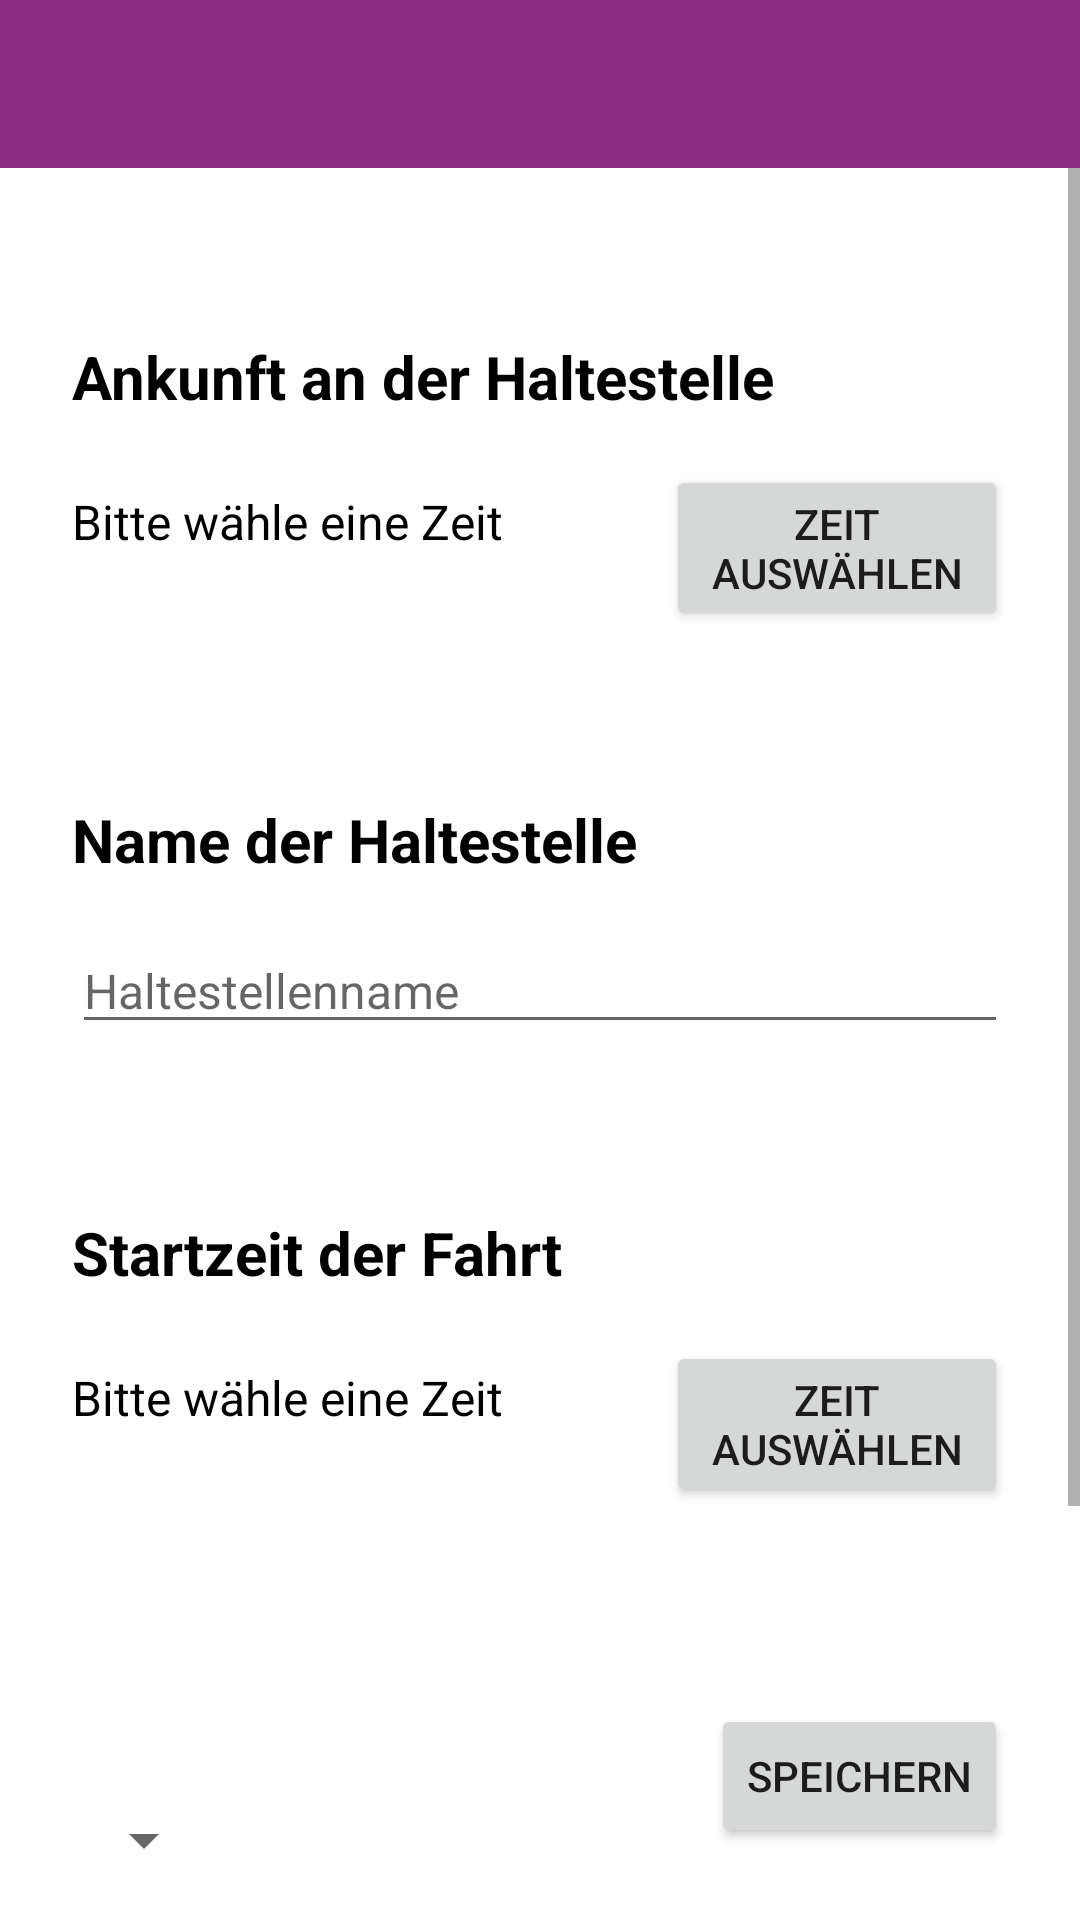

Produce the Android XML layout that renders to this screen, including the resource entries it uses.
<!-- AndroidManifest.xml: application theme Theme.Trackify -->
<!-- res/layout/activity_umsteigen.xml -->
<?xml version="1.0" encoding="utf-8"?>
<androidx.constraintlayout.widget.ConstraintLayout xmlns:android="http://schemas.android.com/apk/res/android"
    xmlns:app="http://schemas.android.com/apk/res-auto"
    xmlns:tools="http://schemas.android.com/tools"
    android:layout_width="match_parent"
    android:layout_height="match_parent"
    tools:context=".AktiveFahrtHaltestelle">

    <include
        android:id="@+id/include10"
        layout="@layout/toolbar_main"
        android:layout_width="match_parent"
        android:layout_height="wrap_content"
        app:layout_constraintStart_toStartOf="parent"
        app:layout_constraintTop_toTopOf="parent" />

    <ScrollView
        android:layout_width="match_parent"
        android:layout_height="0dp"
        android:layout_marginBottom="8dp"
        android:layout_marginTop="0dp"
        app:layout_constraintBottom_toTopOf="@+id/button_speichernHaltestelle_umsteigen"
        app:layout_constraintTop_toBottomOf="@id/include10">

        <LinearLayout
            android:layout_width="match_parent"
            android:layout_height="wrap_content"
            android:orientation="vertical">

            <TextView
                android:id="@+id/textView_ankunftHaltestelle_umsteigen"
                android:layout_width="match_parent"
                android:layout_height="wrap_content"
                android:layout_marginStart="24dp"
                android:layout_marginTop="56dp"
                android:layout_marginEnd="24dp"
                android:text="Ankunft an der Haltestelle"
                android:textColor="@color/black"
                android:textSize="20sp"
                android:textStyle="bold"
                app:layout_constraintEnd_toEndOf="parent"
                app:layout_constraintStart_toStartOf="parent"
                app:layout_constraintTop_toBottomOf="@+id/include10" />

            <LinearLayout
                android:layout_width="match_parent"
                android:layout_height="wrap_content"
                android:orientation="horizontal">

                <TextView
                    android:id="@+id/editText_ankunftHaltestelle_umsteigen"
                    android:layout_width="wrap_content"
                    android:layout_height="wrap_content"
                    android:layout_marginStart="24dp"
                    android:layout_marginTop="16dp"
                    android:ems="10"
                    android:text="@string/text_zeitWaehlen"
                    android:textColor="@color/black"
                    android:textSize="16sp"
                    app:layout_constraintBottom_toBottomOf="@+id/button_ankunftHaltestelle_umsteigen"
                    app:layout_constraintStart_toStartOf="parent"
                    app:layout_constraintTop_toBottomOf="@+id/textView_ankunftHaltestelle_umsteigen" />

                <Button
                    android:id="@+id/button_ankunftHaltestelle_umsteigen"
                    android:layout_width="wrap_content"
                    android:layout_height="wrap_content"
                    android:layout_marginStart="8dp"
                    android:layout_marginTop="16dp"
                    android:layout_marginEnd="24dp"
                    android:text="@string/button_timePicker"
                    app:layout_constraintEnd_toEndOf="parent"
                    app:layout_constraintStart_toEndOf="@+id/editText_ankunftHaltestelle_umsteigen"
                    app:layout_constraintTop_toBottomOf="@+id/textView_ankunftHaltestelle_umsteigen" />
            </LinearLayout>

            <TextView
                android:id="@+id/textView_HaltestelleName_umsteigen"
                android:layout_width="match_parent"
                android:layout_height="wrap_content"
                android:layout_marginStart="24dp"
                android:layout_marginTop="56dp"
                android:layout_marginEnd="24dp"
                android:text="Name der Haltestelle"
                android:textColor="@color/black"
                android:textSize="20sp"
                android:textStyle="bold"
                app:layout_constraintEnd_toEndOf="parent"
                app:layout_constraintStart_toStartOf="parent"
                app:layout_constraintTop_toBottomOf="@+id/editText_ankunftHaltestelle_umsteigen" />

            <EditText
                android:id="@+id/editText_HaltestelleName_umsteigen"
                android:layout_width="match_parent"
                android:layout_height="wrap_content"
                android:layout_marginStart="24dp"
                android:layout_marginTop="16dp"
                android:layout_marginEnd="24dp"
                android:ems="10"
                android:hint="Haltestellenname"
                android:inputType="textPersonName"
                android:textColor="@color/black"
                android:textSize="16sp"
                app:layout_constraintEnd_toEndOf="parent"
                app:layout_constraintStart_toStartOf="parent"
                app:layout_constraintTop_toBottomOf="@+id/textView_HaltestelleName_umsteigen" />

            <TextView
                android:id="@+id/textView_startzeitFahrt_umsteigen"
                android:layout_width="match_parent"
                android:layout_height="wrap_content"
                android:layout_marginStart="24dp"
                android:layout_marginTop="56dp"
                android:layout_marginEnd="24dp"
                android:text="Startzeit der Fahrt"
                android:textColor="@color/black"
                android:textSize="20sp"
                android:textStyle="bold"
                app:layout_constraintEnd_toEndOf="parent"
                app:layout_constraintStart_toStartOf="parent"
                app:layout_constraintTop_toBottomOf="@+id/editText_HaltestelleName_umsteigen" />

            <LinearLayout
                android:layout_width="match_parent"
                android:layout_height="wrap_content"
                android:orientation="horizontal">

                <TextView
                    android:id="@+id/editText_startzeitFahrt_umsteigen"
                    android:layout_width="wrap_content"
                    android:layout_height="wrap_content"
                    android:layout_marginStart="24dp"
                    android:layout_marginTop="16dp"
                    android:ems="10"
                    android:text="@string/text_zeitWaehlen"
                    android:textColor="@color/black"
                    android:textSize="16sp"
                    app:layout_constraintBottom_toBottomOf="@+id/button_startzeitFahrt_umsteigen"
                    app:layout_constraintStart_toStartOf="parent"
                    app:layout_constraintTop_toBottomOf="@+id/textView_startzeitFahrt_umsteigen" />

                <Button
                    android:id="@+id/button_startzeitFahrt_umsteigen"
                    android:layout_width="wrap_content"
                    android:layout_height="wrap_content"
                    android:layout_marginStart="8dp"
                    android:layout_marginTop="16dp"
                    android:layout_marginEnd="24dp"
                    android:text="@string/button_timePicker"
                    app:layout_constraintEnd_toEndOf="parent"
                    app:layout_constraintStart_toEndOf="@+id/editText_startzeitFahrt_umsteigen"
                    app:layout_constraintTop_toBottomOf="@+id/textView_startzeitFahrt_umsteigen" />
            </LinearLayout>

            <TextView
                android:id="@+id/textView_verkehrsmittel_umsteigen"
                android:layout_width="match_parent"
                android:layout_height="wrap_content"
                android:layout_marginStart="24dp"
                android:layout_marginTop="56dp"
                android:layout_marginEnd="24dp"
                android:text="Verkehrsmittel"
                android:textColor="@color/black"
                android:textSize="20sp"
                android:textStyle="bold"
                app:layout_constraintEnd_toEndOf="parent"
                app:layout_constraintStart_toStartOf="parent"
                app:layout_constraintTop_toBottomOf="@+id/editText_startzeitFahrt_umsteigen" />

            <Spinner
                android:id="@+id/spinner_verkehrsmittel_umsteigen"
                android:layout_width="wrap_content"
                android:layout_height="wrap_content"
                android:layout_marginStart="24dp"
                android:layout_marginTop="16dp"
                android:ems="10"
                android:textColor="@color/black"
                android:textSize="16sp"
                app:layout_constraintStart_toStartOf="parent"
                app:layout_constraintTop_toBottomOf="@+id/textView_verkehrsmittel_umsteigen" />

        </LinearLayout>
    </ScrollView>
    <Button
        android:id="@+id/button_speichernHaltestelle_umsteigen"
        android:layout_width="wrap_content"
        android:layout_height="wrap_content"
        android:layout_marginEnd="24dp"
        android:layout_marginBottom="24dp"
        android:text="Speichern"
        app:layout_constraintBottom_toBottomOf="parent"
        app:layout_constraintEnd_toEndOf="parent" />
</androidx.constraintlayout.widget.ConstraintLayout>
<!-- res/layout/toolbar_main.xml (included above) -->
<?xml version="1.0" encoding="utf-8"?>
<androidx.constraintlayout.widget.ConstraintLayout xmlns:android="http://schemas.android.com/apk/res/android"
    xmlns:tools="http://schemas.android.com/tools"
    android:layout_width="match_parent"
    android:layout_height="match_parent"
    xmlns:app="http://schemas.android.com/apk/res-auto">

    <ImageButton
        android:id="@+id/imageButton_Profile"
        android:layout_width="45dp"
        android:layout_height="42dp"
        android:layout_marginEnd="10dp"
        android:background="?android:attr/selectableItemBackground"
        android:theme="?attr/actionBarTheme"
        android:translationZ="90dp"
        app:layout_constraintBottom_toBottomOf="@+id/toolbar"
        app:layout_constraintEnd_toEndOf="@+id/toolbar"
        app:layout_constraintTop_toTopOf="parent"
        app:srcCompat="@drawable/ic_baseline_person_24" />

    <androidx.appcompat.widget.Toolbar
        android:id="@+id/toolbar"
        android:layout_width="match_parent"
        android:layout_height="wrap_content"
        android:background="?attr/colorPrimary"
        android:minHeight="?attr/actionBarSize"
        android:theme="?attr/actionBarTheme"
        app:titleTextColor="@color/white"/>


</androidx.constraintlayout.widget.ConstraintLayout>
<!-- resources referenced by this layout -->
<resources>
  <color name="black">#FF000000</color>
  <color name="white">#FFFFFFFF</color>
  <string name="button_timePicker">Zeit auswählen</string>
  <string name="text_zeitWaehlen">Bitte wähle eine Zeit</string>
  <style name="Theme.Trackify" parent="Theme.MaterialComponents.DayNight.NoActionBar">
          
          <item name="colorPrimary">@color/purple_hka</item>
          <item name="colorPrimaryVariant">@color/red_hka</item>
          <item name="colorOnPrimary">@color/white</item>
          
          <item name="colorSecondary">@color/teal_200</item>
          <item name="colorSecondaryVariant">@color/teal_700</item>
          <item name="colorOnSecondary">@color/black</item>
          
          <item name="android:statusBarColor" tools:targetApi="l">?attr/colorOnSecondary</item>
          
      </style>
  <color name="purple_hka">#8C2D82</color>
  <color name="red_hka">#D72305</color>
  <color name="teal_200">#FF03DAC5</color>
  <color name="teal_700">#FF018786</color>
</resources>
